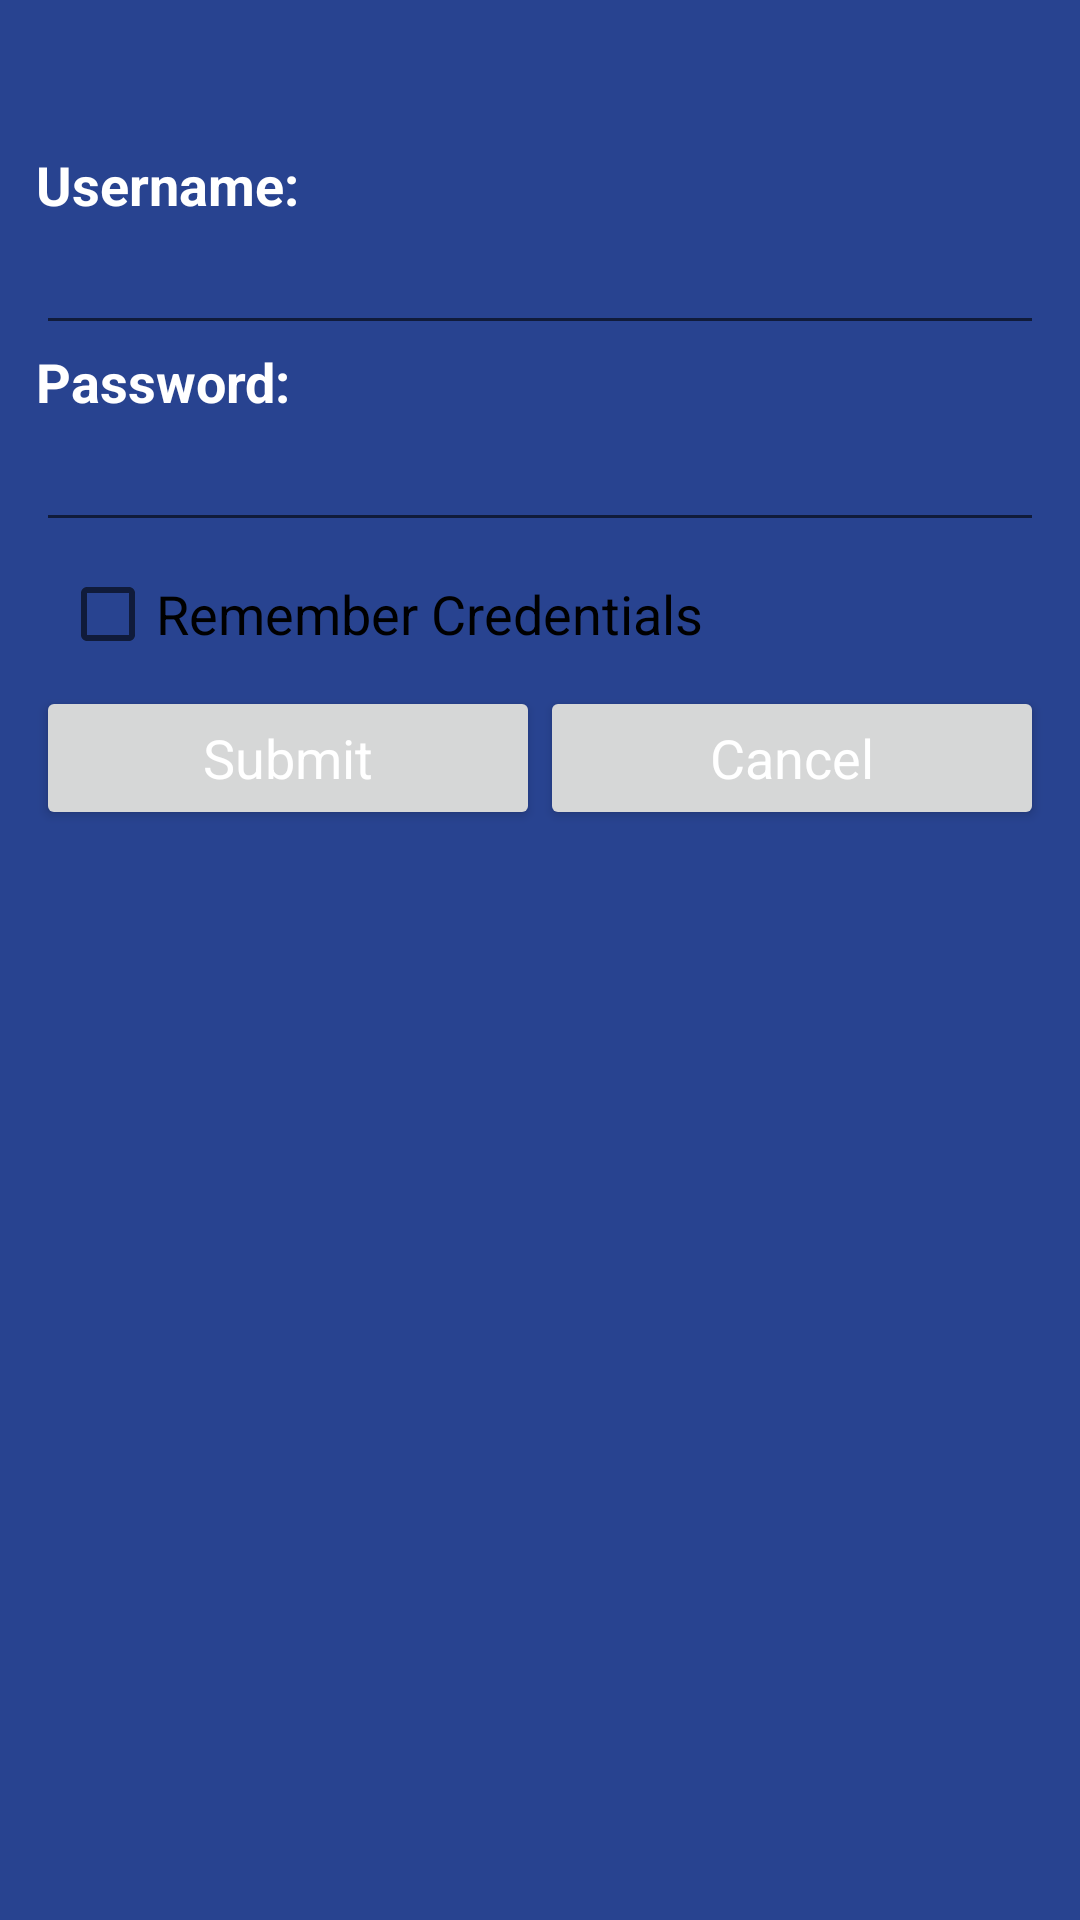

The Android layout XML behind this screen, and the referenced resources:
<!-- AndroidManifest.xml: application theme AppTheme -->
<!-- res/layout/proxy_creds.xml -->
<?xml version="1.0" encoding="utf-8"?>
<ScrollView
	xmlns:android="http://schemas.android.com/apk/res/android"
	android:layout_width="fill_parent"
	android:layout_height="wrap_content">

	<LinearLayout
		android:padding="12.0dip"
		style="@style/group">

		<TextView
			android:id="@+id/proxy_creds_title"
			style="@style/title"/>

		<TextView
			android:textColor="#ffff8080"
			android:id="@+id/prev_creds_not_accepted"
			android:visibility="gone"
			android:text="@string/proxy_prev_creds_not_accepted"
			style="@style/item"/>

		<TextView
			android:paddingTop="8.0sp"
			android:text="@string/proxy_username"
			style="@style/label"/>

		<EditText
			android:id="@+id/proxy_username"
			android:nextFocusDown="@+id/proxy_password"
			android:imeOptions="actionNext"
			style="@style/edit"/>

		<TextView
			android:text="@string/proxy_password"
			style="@style/label"/>

		<EditText
			android:id="@+id/proxy_password"
			android:password="true"
			android:imeOptions="actionDone"
			style="@style/edit"/>

		<LinearLayout
			android:padding="8.0sp"
			style="@style/group">

			<CheckBox
				android:id="@+id/proxy_remember_creds"
				android:text="@string/proxy_remember_creds_prompt"
				style="@style/item"/>

		</LinearLayout>

		<LinearLayout
			android:orientation="horizontal"
			android:id="@+id/proxy_button_group"
			android:layout_width="fill_parent"
			android:layout_height="fill_parent">

			<Button
				android:id="@+id/proxy_ok_button"
				android:layout_width="0.0dip"
				android:text="@string/proxy_ok_button"
				android:layout_weight="0.5"
				style="@style/item"/>

			<Button
				android:id="@+id/proxy_cancel_button"
				android:layout_width="0.0dip"
				android:text="@string/proxy_cancel_button"
				android:layout_weight="0.5"
				style="@style/item"/>

		</LinearLayout>

	</LinearLayout>

</ScrollView>
<!-- resources referenced by this layout -->
<resources>
  <string name="proxy_cancel_button">Cancel</string>
  <string name="proxy_ok_button">Submit</string>
  <string name="proxy_password">Password:</string>
  <string name="proxy_prev_creds_not_accepted">Note: previous credentials were not accepted</string>
  <string name="proxy_remember_creds_prompt">Remember Credentials</string>
  <string name="proxy_username">Username:</string>
  <style name="edit">
          <item name="android:textAppearance">?android:textAppearanceMedium</item>
          <item name="android:layout_width">fill_parent</item>
          <item name="android:layout_height">wrap_content</item>
          <item name="android:singleLine">true</item>
          <item name="android:inputType">textNoSuggestions</item>
      </style>
  <style name="group">
          <item name="android:orientation">vertical</item>
          <item name="android:layout_width">fill_parent</item>
          <item name="android:layout_height">wrap_content</item>
      </style>
  <style name="item">
          <item name="android:textAppearance">?android:textAppearanceMedium</item>
          <item name="android:layout_width">fill_parent</item>
          <item name="android:layout_height">wrap_content</item>
      </style>
  <style name="label">
          <item name="android:textAppearance">?android:textAppearanceMedium</item>
          <item name="android:textStyle">bold</item>
          <item name="android:layout_width">fill_parent</item>
          <item name="android:layout_height">wrap_content</item>
      </style>
  <style name="title">
          <item name="android:textAppearance">?android:textAppearanceLarge</item>
          <item name="android:layout_width">fill_parent</item>
          <item name="android:layout_height">wrap_content</item>
      </style>
  <style name="AppTheme" parent="Theme.AppCompat.Light.NoActionBar">
          
          <item name="colorPrimary">@color/colorPrimary</item>
          <item name="colorPrimaryDark">@color/colorPrimaryDark</item>
          <item name="colorAccent">@color/colorAccent</item>
          <item name="android:windowNoTitle">true</item>
          <item name="android:windowFullscreen">true</item>
          <item name="android:windowBackground">@color/colorPrimary</item>
          <item name="android:textColor">@color/text_color</item>
      </style>
  <color name="colorPrimary">#284390</color>
  <color name="colorPrimaryDark">#1e326b</color>
  <color name="colorAccent">#ff9800</color>
  <color name="text_color">#FFFFFF</color>
</resources>
